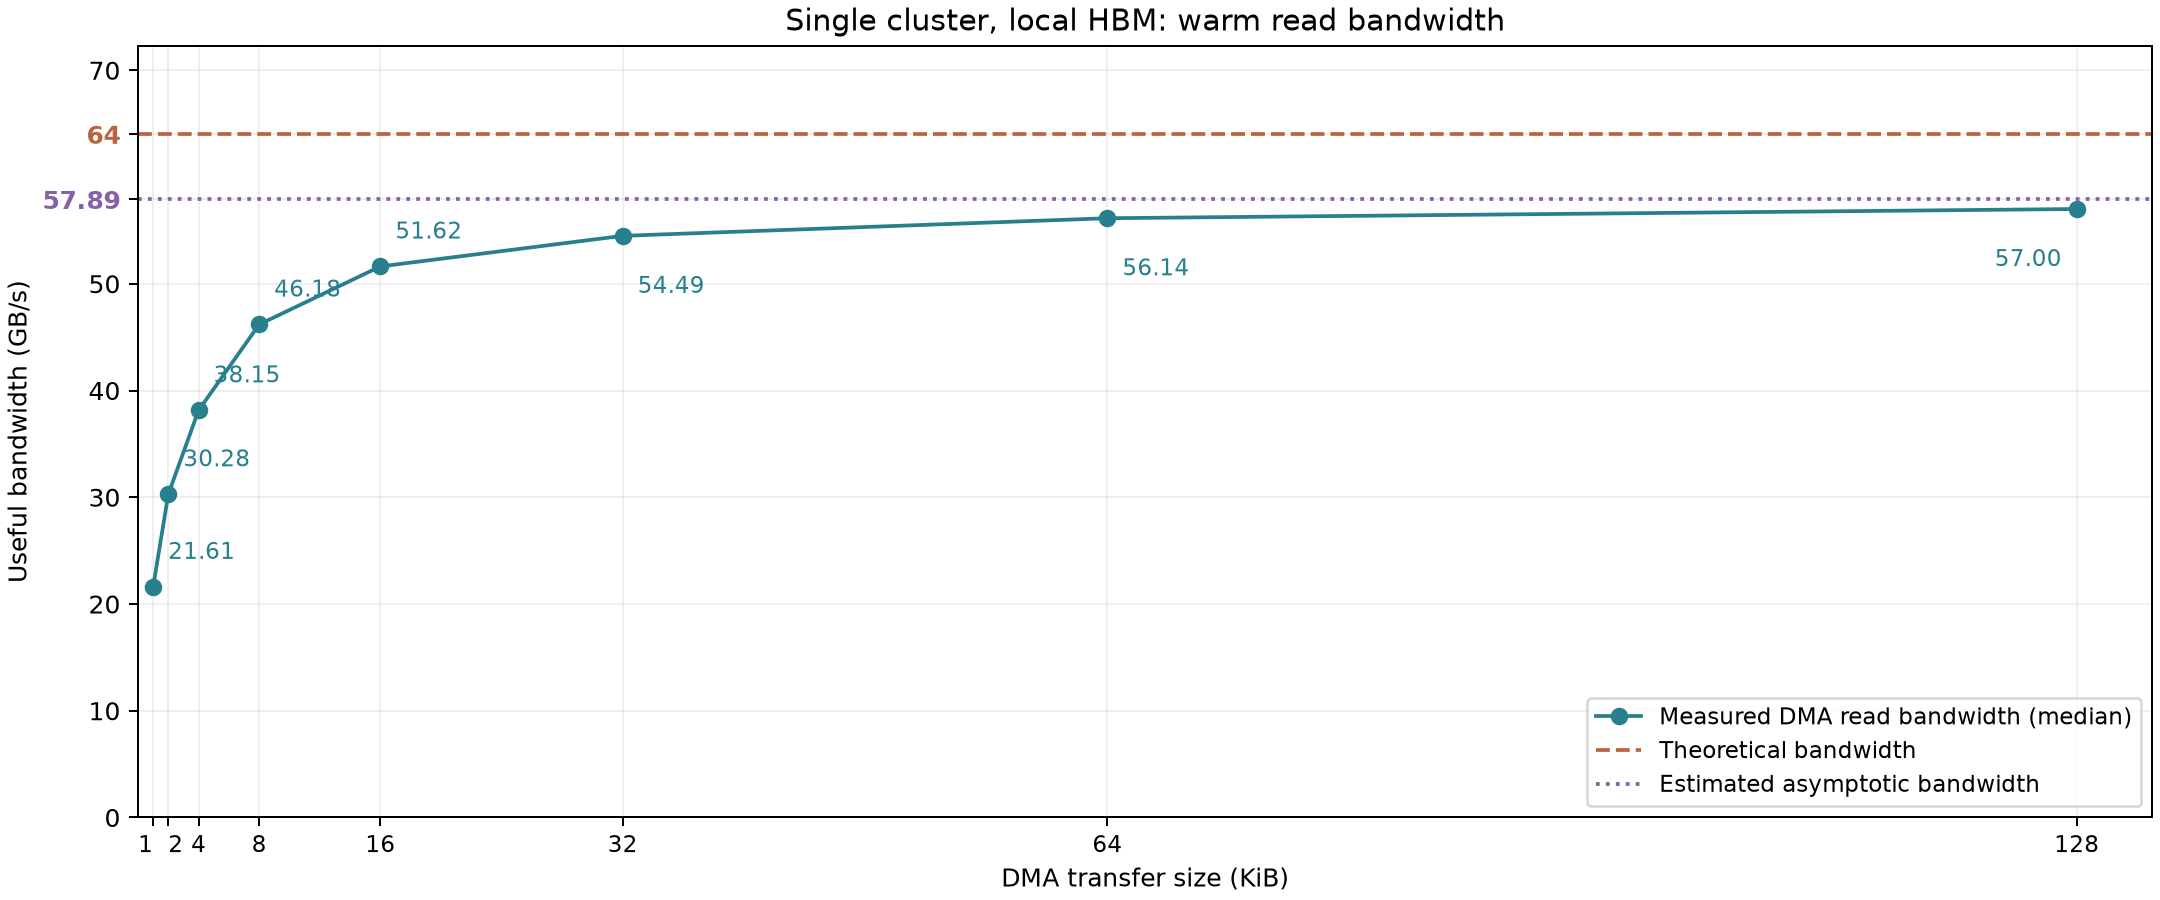

Values plotted in this chart, from the file beside it:
bytes, samples, repetitions, median_ns_per_transfer, median_GB_per_s, min_GB_per_s, max_GB_per_s, nominal_peak_GB_per_s, nominal_utilization_percent
4, 3, 8, 29.38, 0.1362, 0.1085, 0.1362, 64, 0.2128
8, 3, 8, 29.38, 0.2723, 0.2723, 0.2723, 64, 0.4255
16, 3, 8, 29.38, 0.5447, 0.431, 0.5447, 64, 0.8511
32, 3, 8, 29.38, 1.089, 1.089, 1.089, 64, 1.702
64, 3, 8, 29.38, 2.179, 2.179, 2.179, 64, 3.404
128, 3, 8, 31.62, 4.047, 3.251, 4.047, 64, 6.324
256, 3, 8, 33.62, 7.613, 6.341, 7.613, 64, 11.9
512, 3, 8, 37.62, 13.61, 13.61, 13.61, 64, 21.26
1024, 3, 8, 47.38, 21.61, 21.61, 21.61, 64, 33.77
2048, 3, 8, 67.62, 30.28, 29, 30.4, 64, 47.32
4096, 3, 8, 107.4, 38.15, 37.36, 38.15, 64, 59.6
8192, 3, 8, 177.4, 46.18, 46.18, 46.18, 64, 72.16
16384, 3, 8, 317.4, 51.62, 51.54, 51.62, 64, 80.66
32768, 3, 8, 601.4, 54.49, 54.49, 54.49, 64, 85.14
65536, 3, 8, 1167, 56.14, 56.14, 56.14, 64, 87.72
131072, 3, 8, 2299, 57, 57, 57, 64, 89.07
262144, 3, 8, 4563, 57.45, 57.45, 57.45, 64, 89.76
524288, 3, 8, 9091, 57.67, 57.67, 57.67, 64, 90.11
